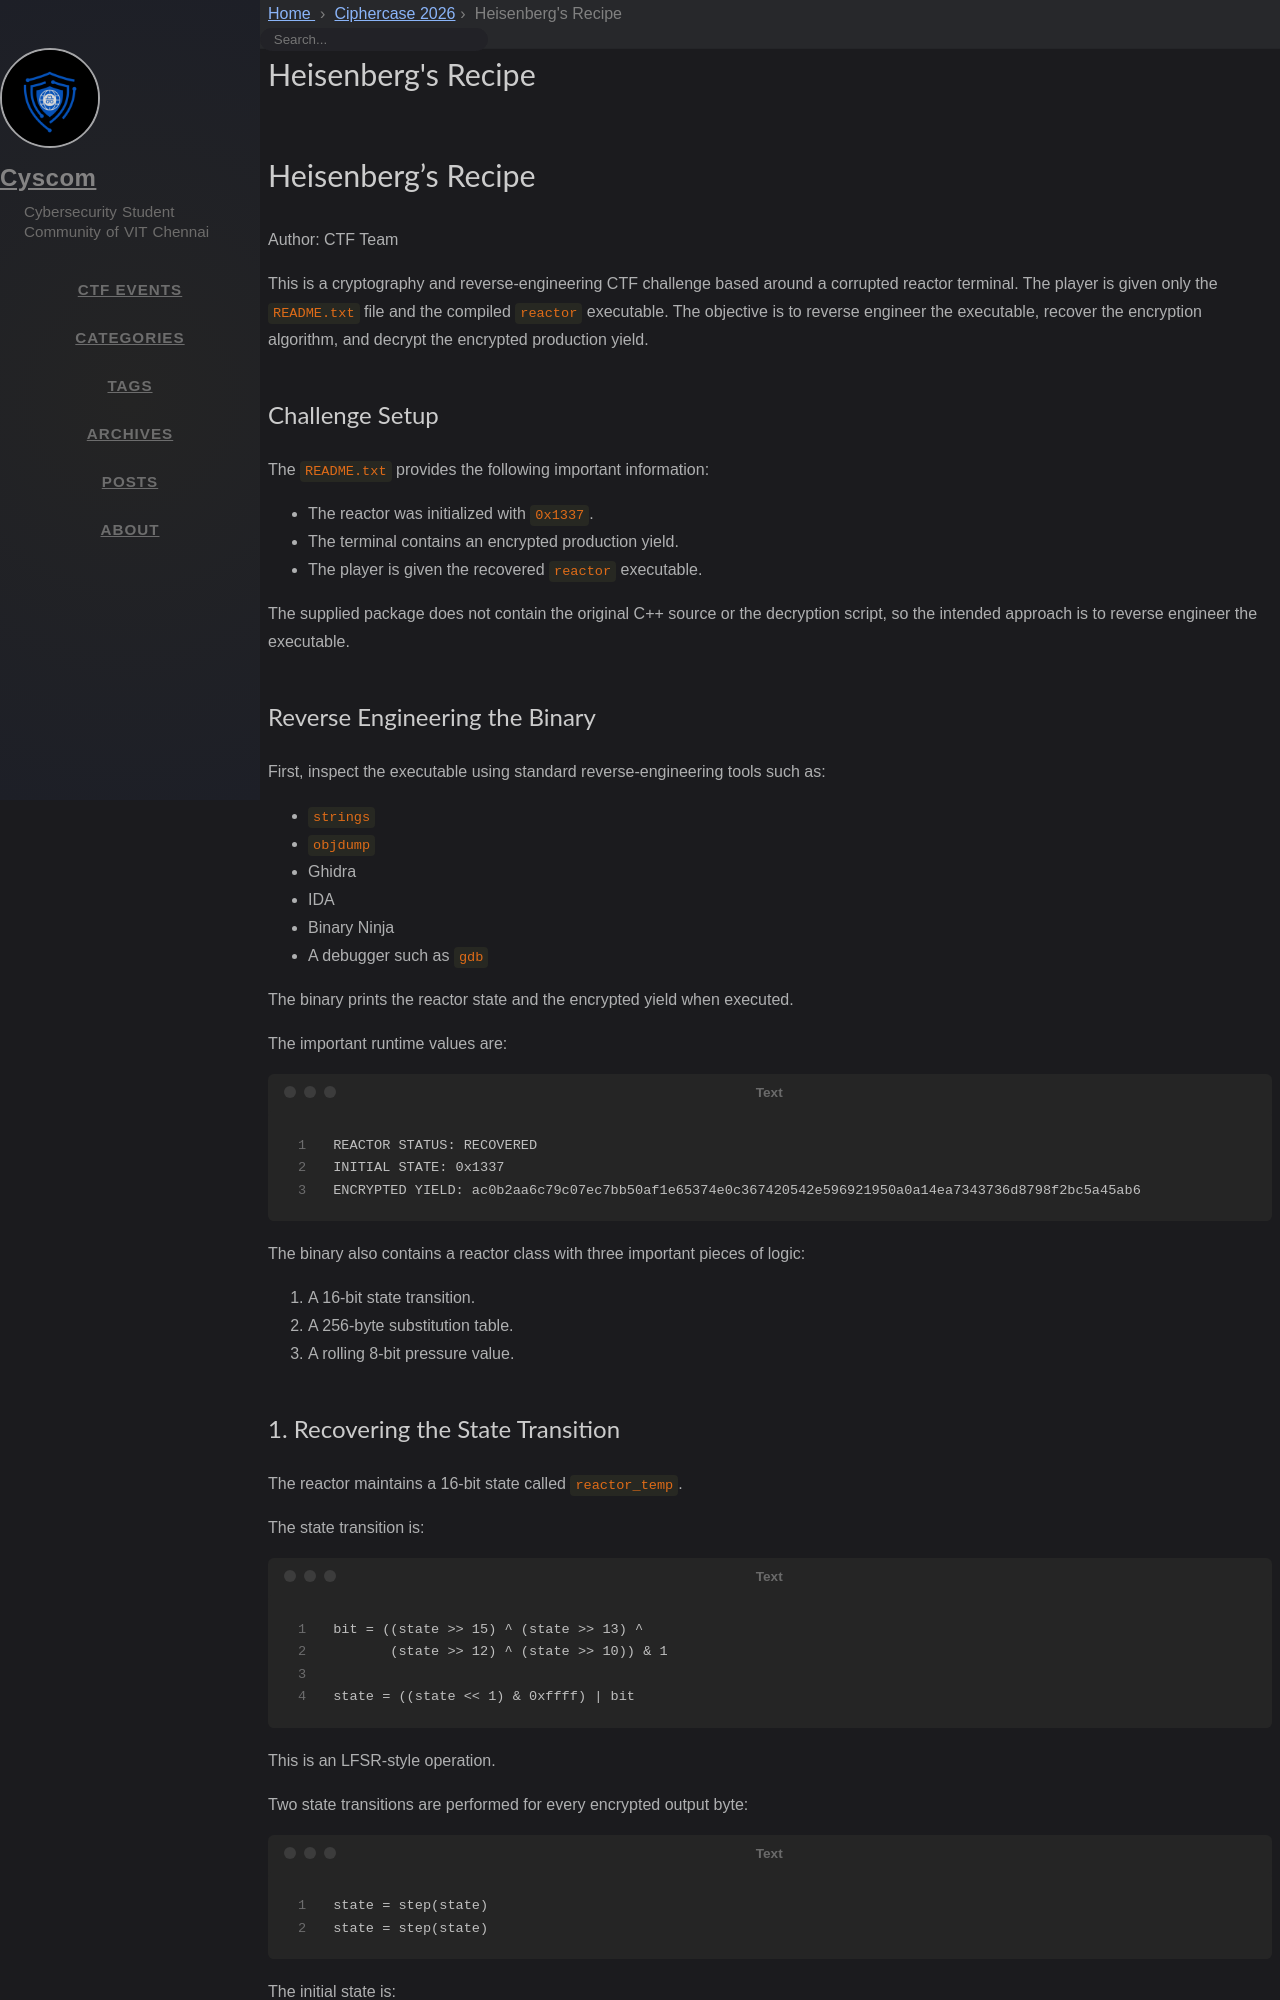

repository: cyscomvit/writeups · page: writeups/Ciphercase_2026/18_Heisenberg_s_Recipe.html · generator: jekyll

---
layout: writeup

title: Heisenberg's Recipe
difficulty: Medium
points: 300
categories: [Crypto/Reverse Engineering]
tags: [LFSR, S-Box, Reverse Engineering, XOR]

flag: CYS{99.6_p3rc3nt_pur3_meth_lfsr_c4t4lyst}
---

# Heisenberg's Recipe

Author: CTF Team

This is a cryptography and reverse-engineering CTF challenge based around a corrupted reactor terminal. The player is given only the `README.txt` file and the compiled `reactor` executable. The objective is to reverse engineer the executable, recover the encryption algorithm, and decrypt the encrypted production yield.

## Challenge Setup

The `README.txt` provides the following important information:

- The reactor was initialized with `0x1337`.
- The terminal contains an encrypted production yield.
- The player is given the recovered `reactor` executable.

The supplied package does not contain the original C++ source or the decryption script, so the intended approach is to reverse engineer the executable.

## Reverse Engineering the Binary

First, inspect the executable using standard reverse-engineering tools such as:

- `strings`
- `objdump`
- Ghidra
- IDA
- Binary Ninja
- A debugger such as `gdb`

The binary prints the reactor state and the encrypted yield when executed.

The important runtime values are:

```text
REACTOR STATUS: RECOVERED
INITIAL STATE: 0x1337
ENCRYPTED YIELD: ac0b2aa6c79c07ec7bb50af1e65374e0c367420542e596921950a0a14ea7343736d8798f2bc5a45ab6
```

The binary also contains a reactor class with three important pieces of logic:

1. A 16-bit state transition.
2. A 256-byte substitution table.
3. A rolling 8-bit pressure value.
